The GitHub repository tarikayvz/dataset contains a labelled image folder "dataset" with 3 categories: orchid diseased, orchid dry, orchid yellow. Examples follow, each with its label.

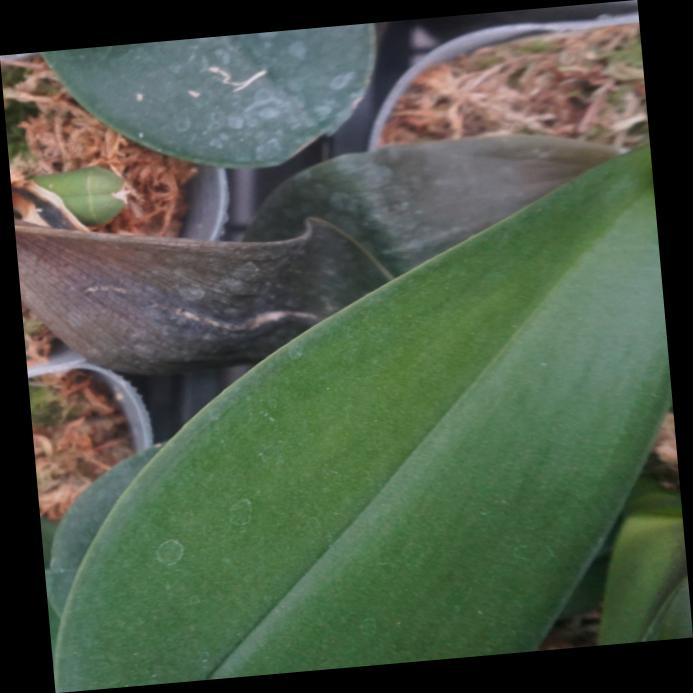
Label: orchid dry

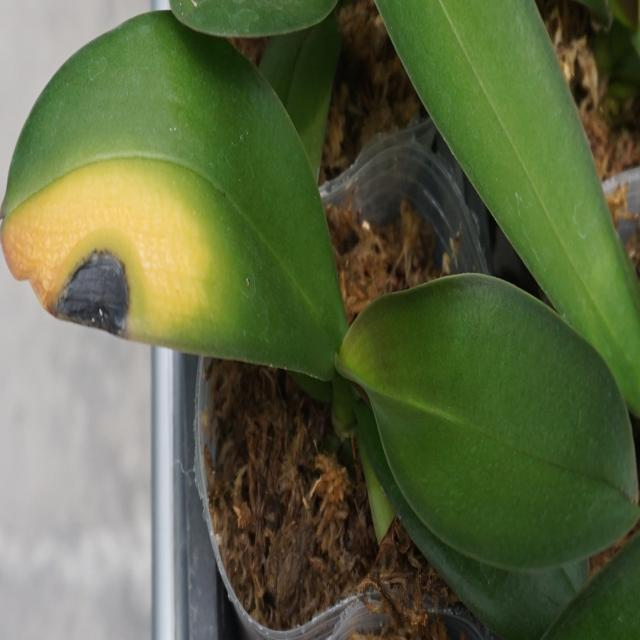
Label: orchid yellow

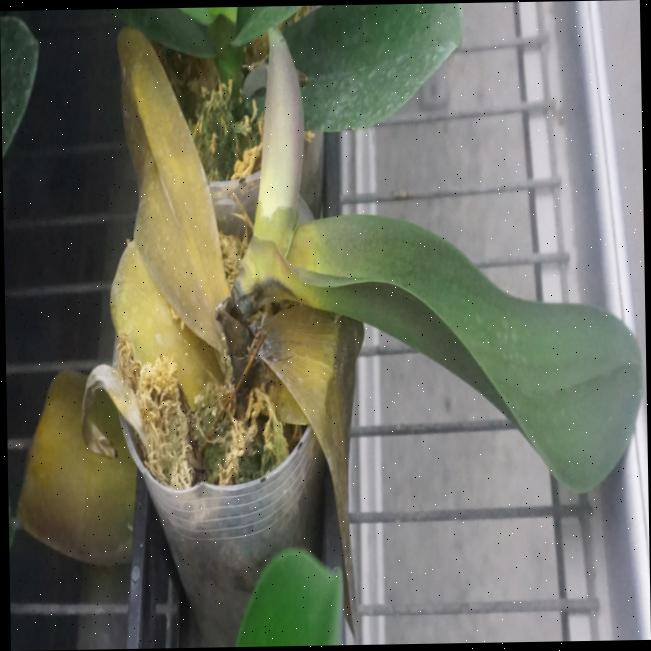
Label: orchid yellow

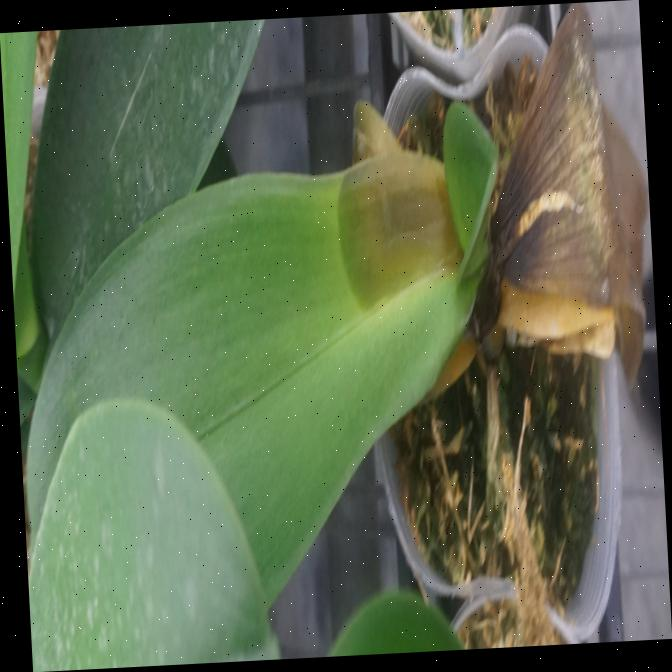
Label: orchid dry

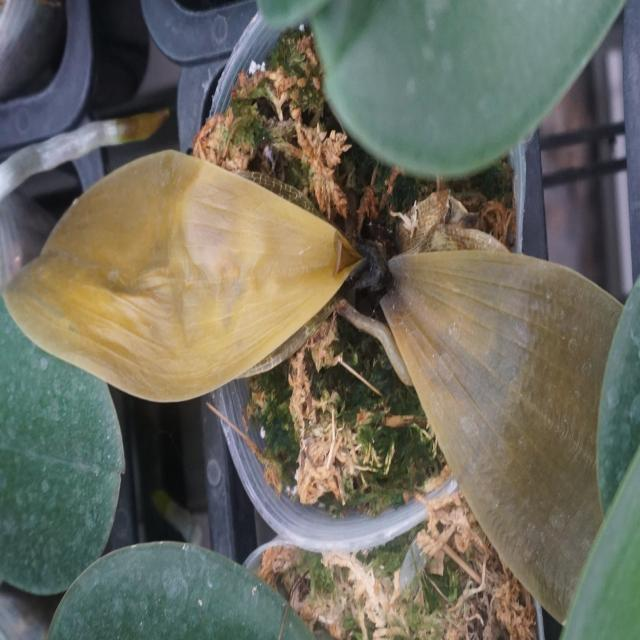
Label: orchid yellow

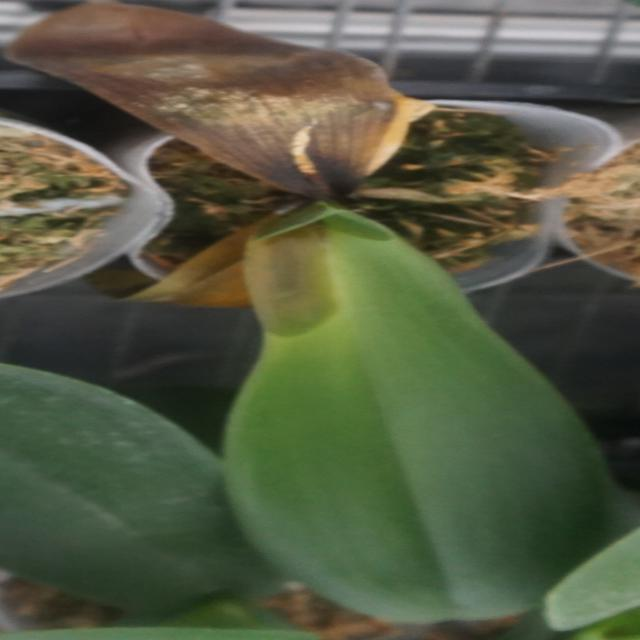
Label: orchid dry
